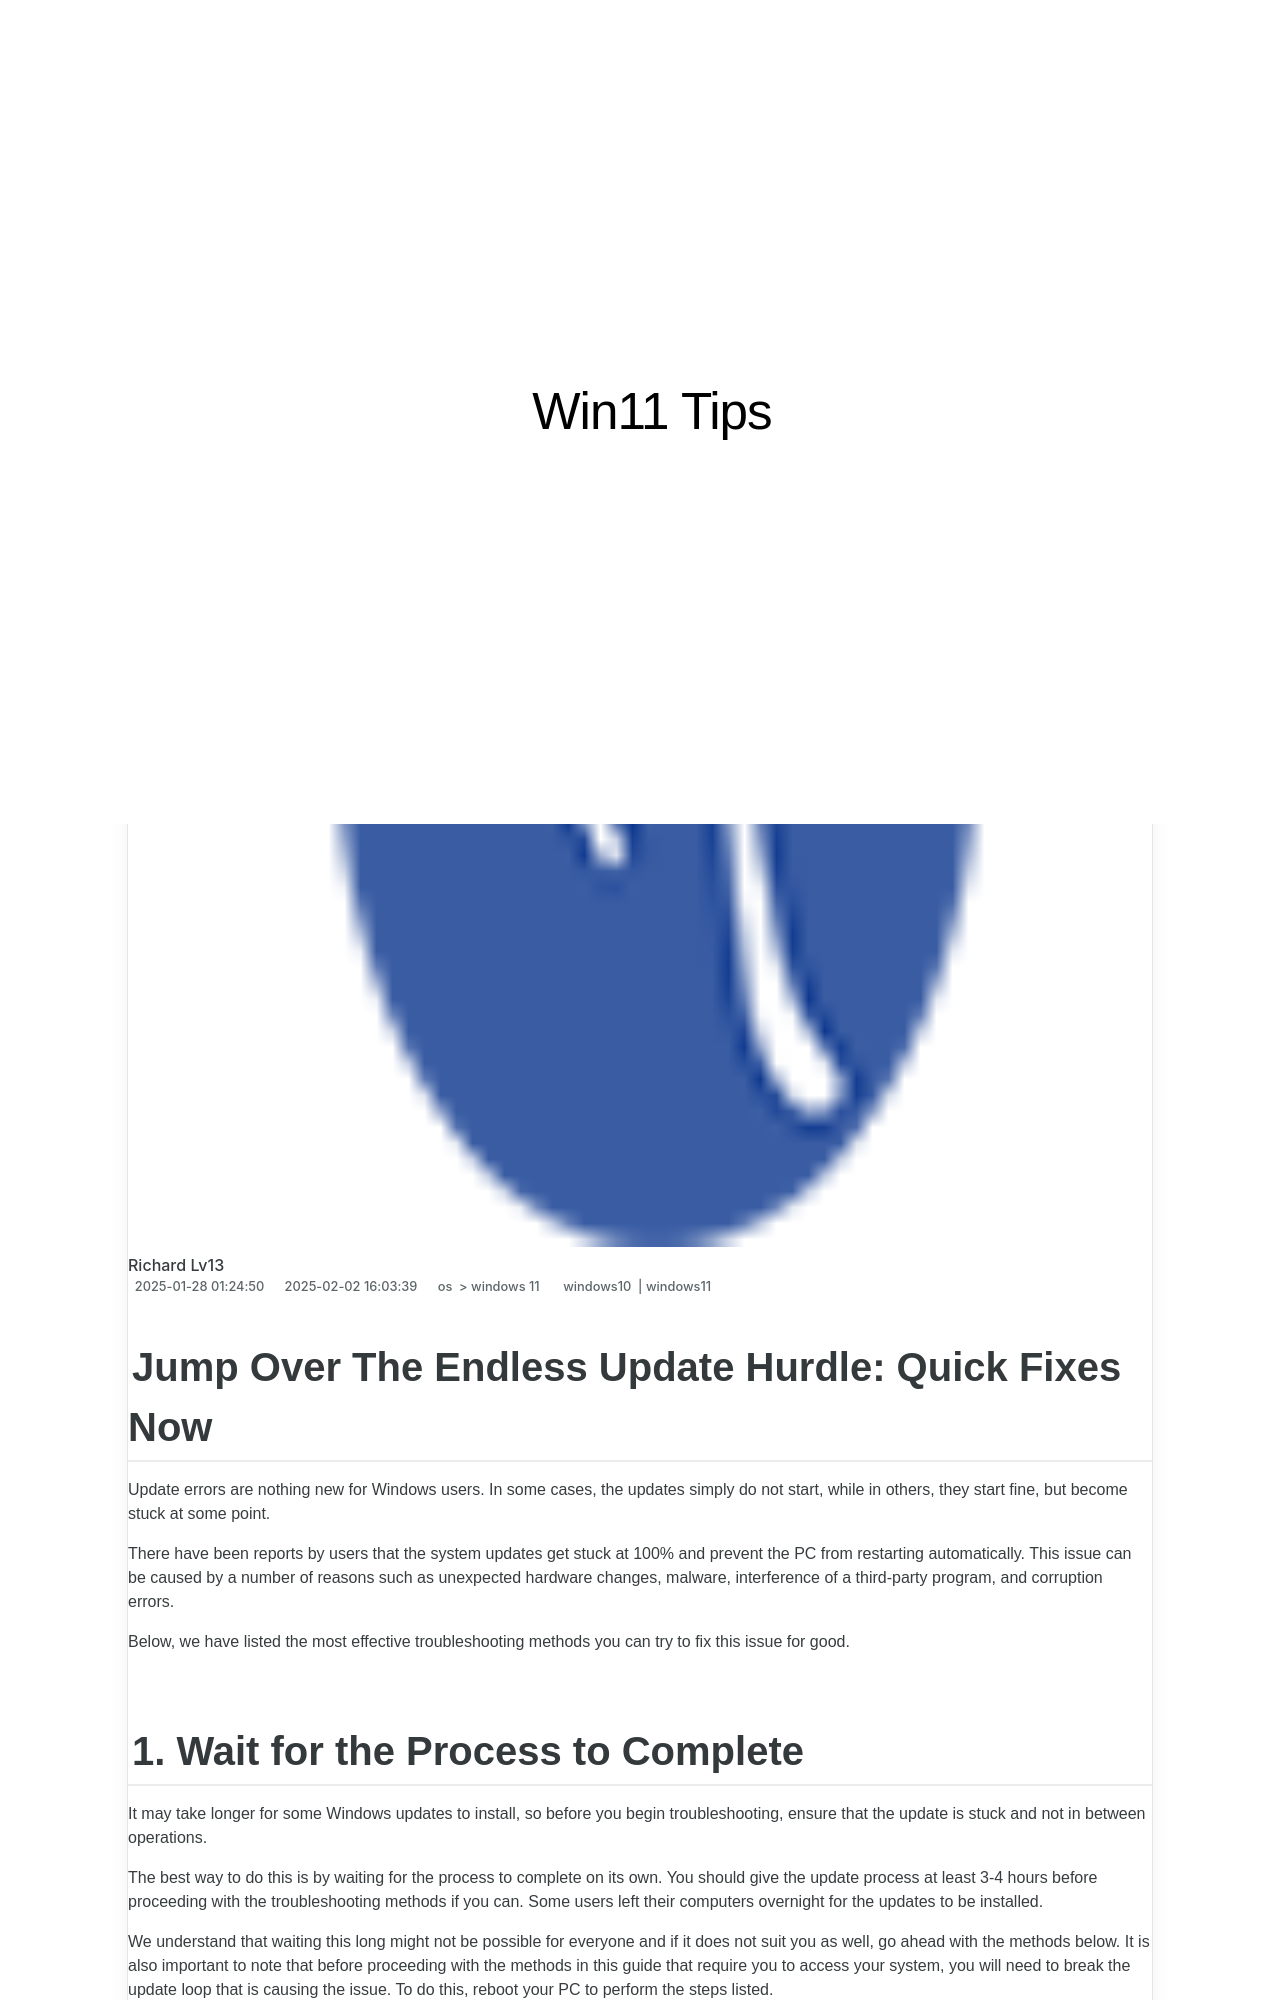

repository: techidaily/site-win11-tips · page: 1719258280599-jump-over-the-endless-update-hurdle-quick-fixes-now/index.html · generator: jekyll

---
title: "Jump Over The Endless Update Hurdle: Quick Fixes Now!"
date: 2025-01-28T01:24:50.248Z
updated: 2025-02-02T16:03:39.853Z
tags:
  - windows10
  - windows11
categories:
  - os
  - windows 11
description: "This Article Describes Jump Over The Endless Update Hurdle: Quick Fixes Now!"
excerpt: "This Article Describes Jump Over The Endless Update Hurdle: Quick Fixes Now!"
keywords: Jump Endless Updates,Quick Fixed Updates,Skip Endless Updates,Fast Updates Solve,Easy Update Fixes,Bypass Update Hurdle,Rapid Update Remedies
thumbnail: https://thmb.techidaily.com/9482ded5e871af812d18f96a64c4deb315943988e9201916667eb608e7a9ffd3.jpg
---

## Jump Over The Endless Update Hurdle: Quick Fixes Now

 Update errors are nothing new for Windows users. In some cases, the updates simply do not start, while in others, they start fine, but become stuck at some point.

 There have been reports by users that the system updates get stuck at 100% and prevent the PC from restarting automatically. This issue can be caused by a number of reasons such as unexpected hardware changes, malware, interference of a third-party program, and corruption errors.

 Below, we have listed the most effective troubleshooting methods you can try to fix this issue for good.

## 1\. Wait for the Process to Complete

 It may take longer for some Windows updates to install, so before you begin troubleshooting, ensure that the update is stuck and not in between operations.

 The best way to do this is by waiting for the process to complete on its own. You should give the update process at least 3-4 hours before proceeding with the troubleshooting methods if you can. Some users left their computers overnight for the updates to be installed.

 We understand that waiting this long might not be possible for everyone and if it does not suit you as well, go ahead with the methods below. It is also important to note that before proceeding with the methods in this guide that require you to access your system, you will need to break the update loop that is causing the issue. To do this, reboot your PC to perform the steps listed.
